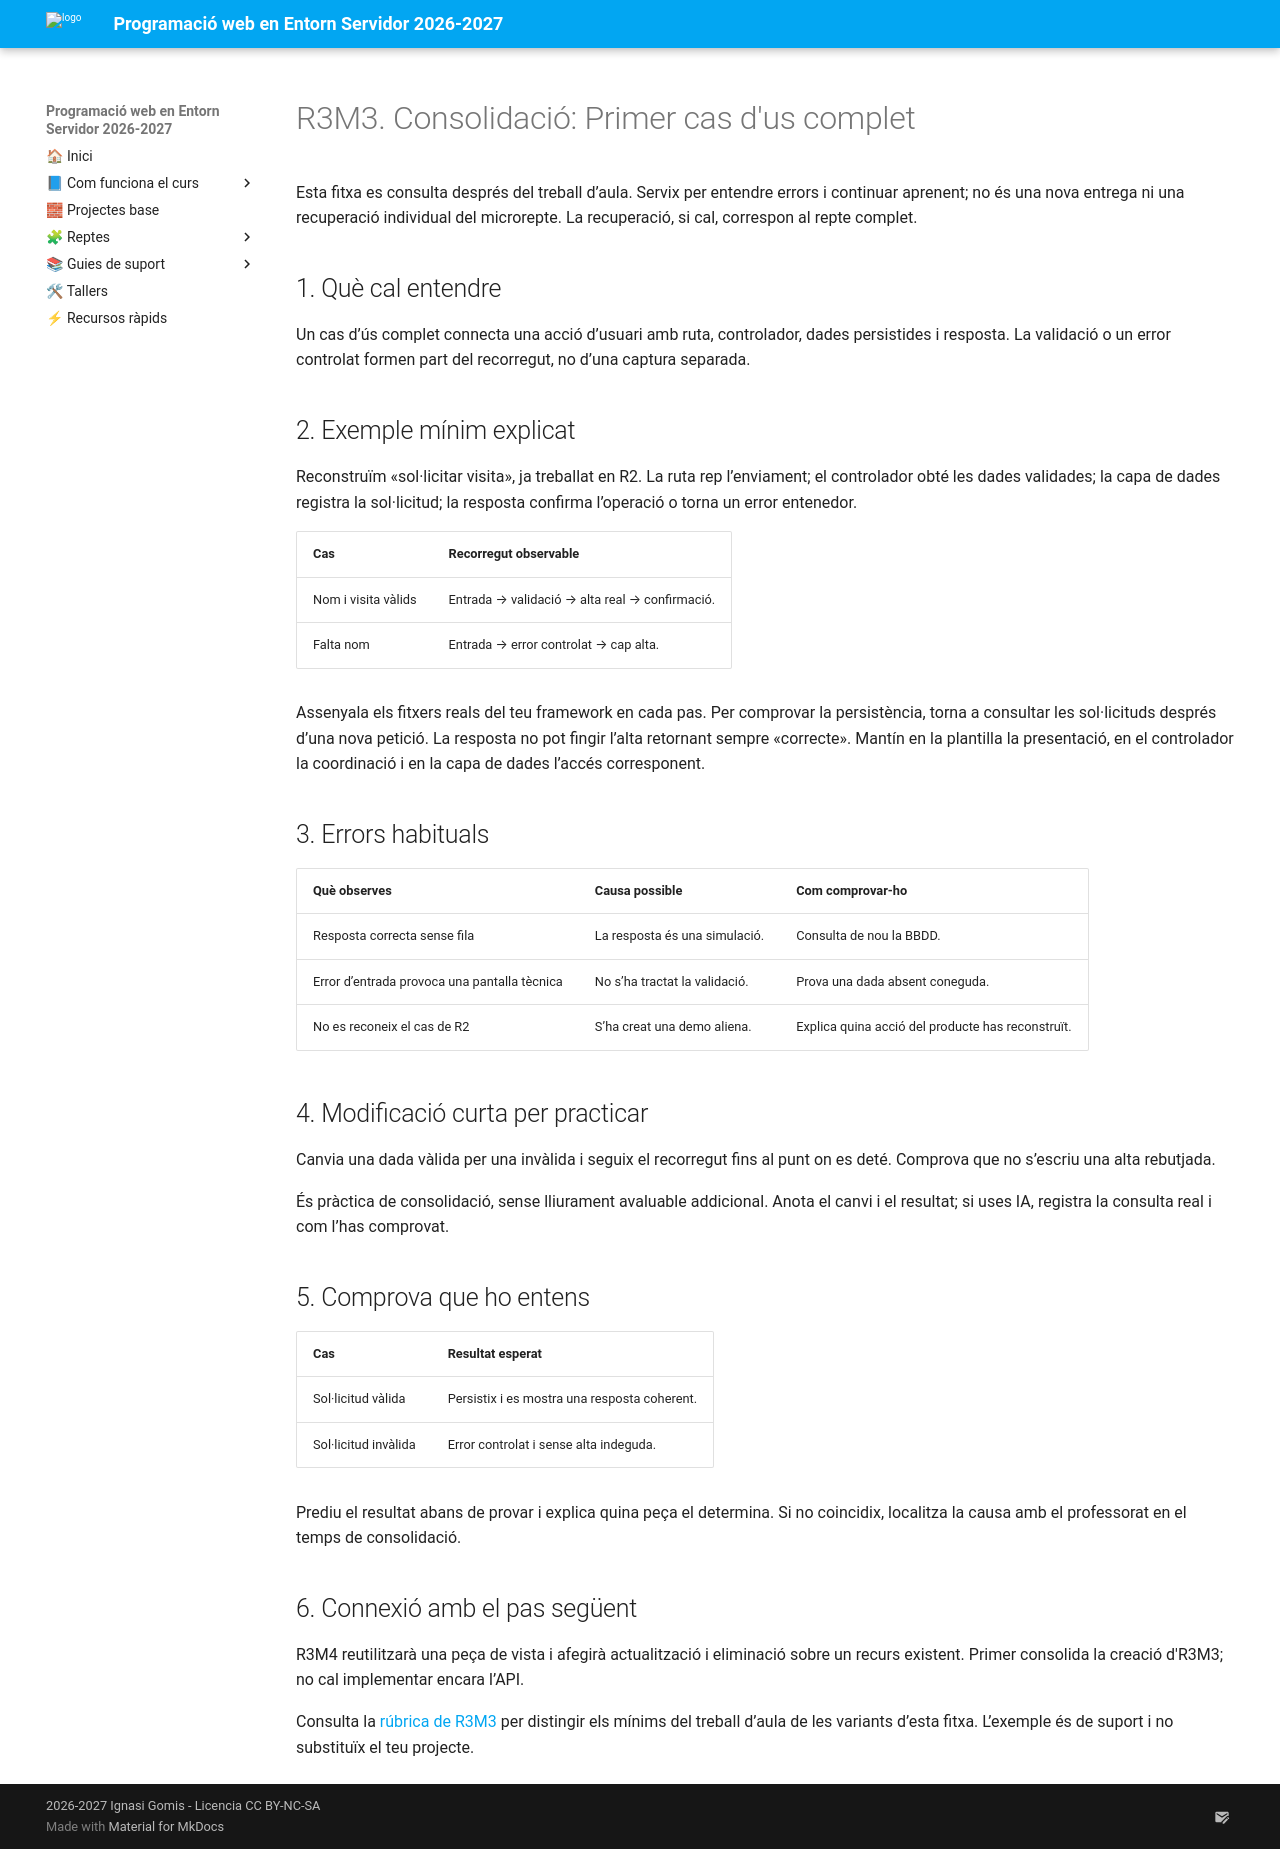

repository: cipfpbatoi/dwes2627 · page: 04_materials/consolidacio/r3m3.html · generator: mkdocs

# R3M3. Consolidació: Primer cas d'us complet

Esta fitxa es consulta després del treball d’aula. Servix per entendre errors i continuar aprenent; no és una nova entrega ni una recuperació individual del microrepte. La recuperació, si cal, correspon al repte complet.

## 1. Què cal entendre

Un cas d’ús complet connecta una acció d’usuari amb ruta, controlador, dades persistides i resposta. La validació o un error controlat formen part del recorregut, no d’una captura separada.

## 2. Exemple mínim explicat

Reconstruïm «sol·licitar visita», ja treballat en R2. La ruta rep l’enviament; el controlador obté les dades validades; la capa de dades registra la sol·licitud; la resposta confirma l’operació o torna un error entenedor.

| Cas | Recorregut observable |
|---|---|
| Nom i visita vàlids | Entrada → validació → alta real → confirmació. |
| Falta nom | Entrada → error controlat → cap alta. |

Assenyala els fitxers reals del teu framework en cada pas. Per comprovar la persistència, torna a consultar les sol·licituds després d’una nova petició. La resposta no pot fingir l’alta retornant sempre «correcte». Mantín en la plantilla la presentació, en el controlador la coordinació i en la capa de dades l’accés corresponent.

## 3. Errors habituals

| Què observes | Causa possible | Com comprovar-ho |
|---|---|---|
| Resposta correcta sense fila | La resposta és una simulació. | Consulta de nou la BBDD. |
| Error d’entrada provoca una pantalla tècnica | No s’ha tractat la validació. | Prova una dada absent coneguda. |
| No es reconeix el cas de R2 | S’ha creat una demo aliena. | Explica quina acció del producte has reconstruït. |

## 4. Modificació curta per practicar

Canvia una dada vàlida per una invàlida i seguix el recorregut fins al punt on es deté. Comprova que no s’escriu una alta rebutjada.

És pràctica de consolidació, sense lliurament avaluable addicional. Anota el canvi i el resultat; si uses IA, registra la consulta real i com l’has comprovat.

## 5. Comprova que ho entens

| Cas | Resultat esperat |
|---|---|
| Sol·licitud vàlida | Persistix i es mostra una resposta coherent. |
| Sol·licitud invàlida | Error controlat i sense alta indeguda. |

Prediu el resultat abans de provar i explica quina peça el determina. Si no coincidix, localitza la causa amb el professorat en el temps de consolidació.

## 6. Connexió amb el pas següent

R3M4 reutilitzarà una peça de vista i afegirà actualització i eliminació sobre un recurs existent. Primer consolida la creació d'R3M3; no cal implementar encara l’API.

Consulta la [rúbrica de R3M3](../../03_com_s_avalua/rubriques/r3m3.md) per distingir els mínims del treball d’aula de les variants d’esta fitxa. L’exemple és de suport i no substituïx el teu projecte.
